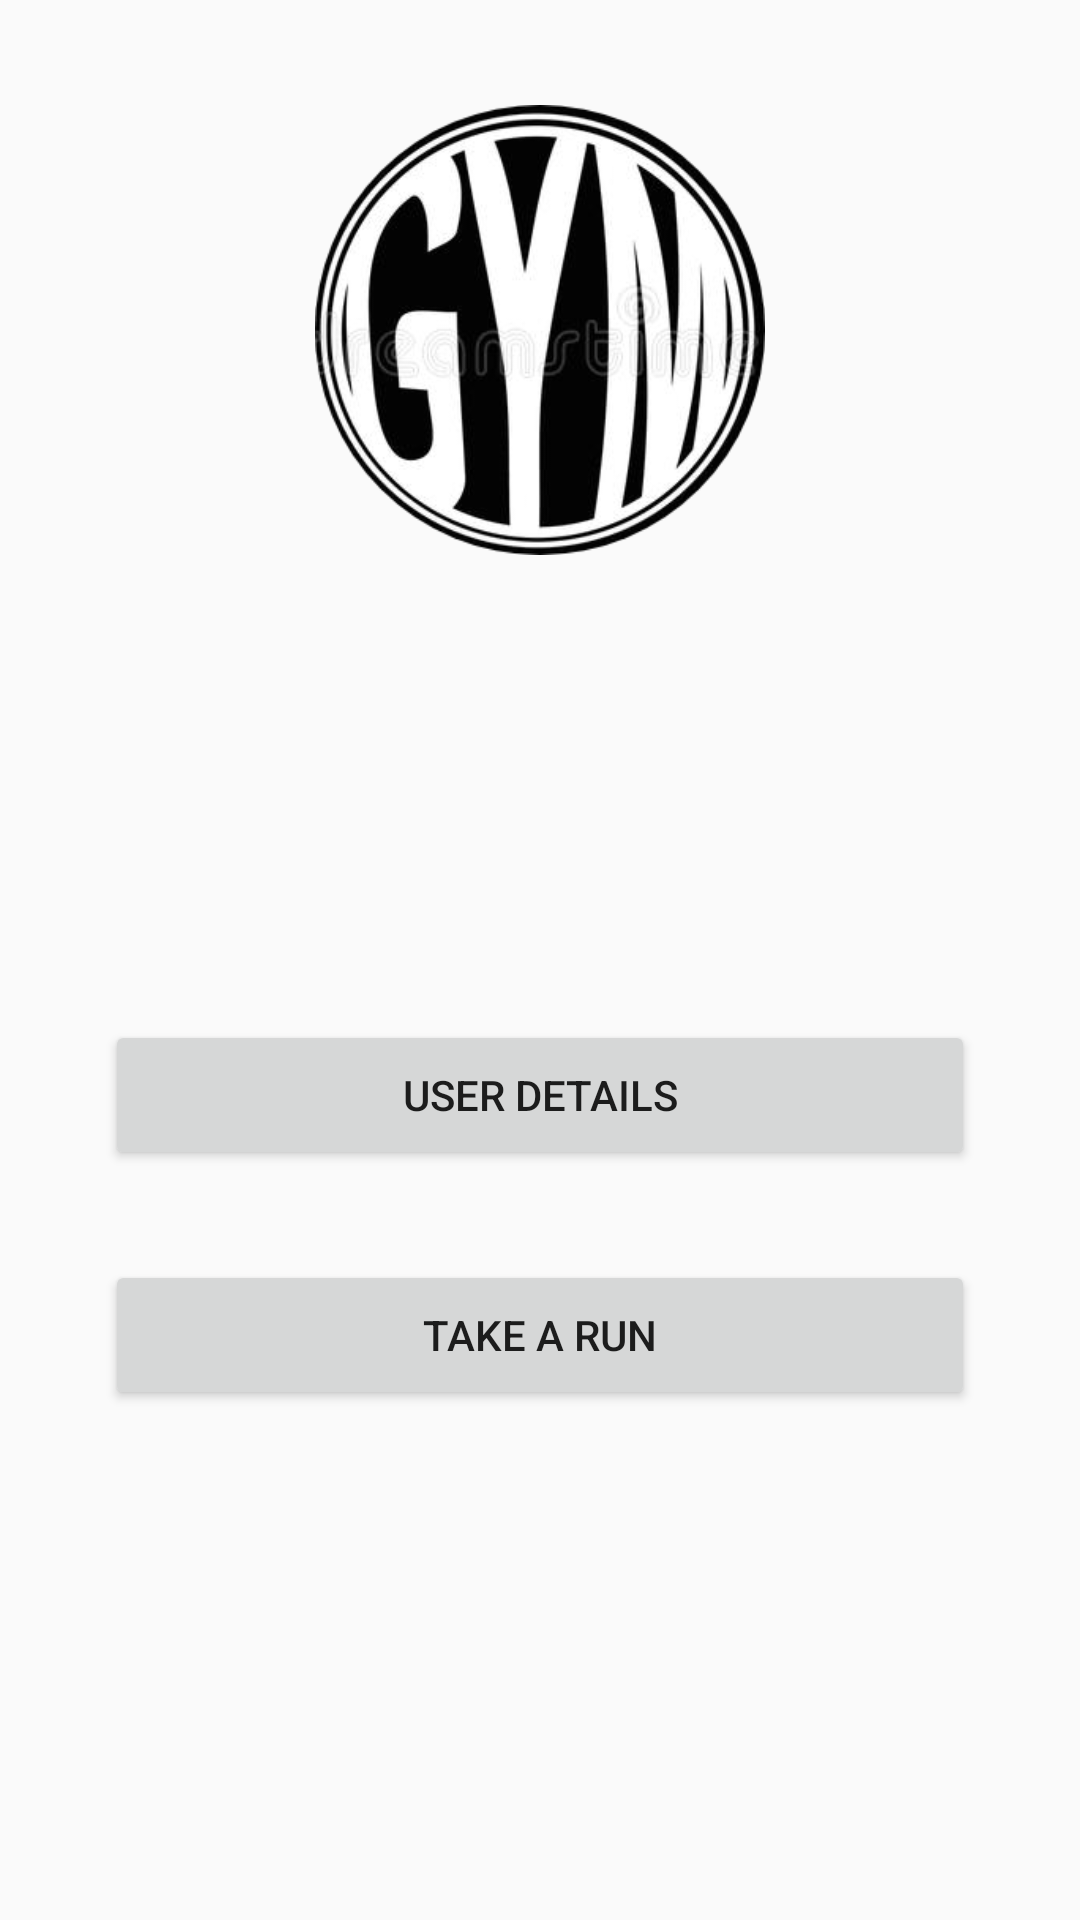

The Android layout XML behind this screen, and the referenced resources:
<!-- AndroidManifest.xml: application theme AppTheme -->
<!-- res/layout/activity_main2.xml -->
<?xml version="1.0" encoding="utf-8"?>
<RelativeLayout xmlns:android="http://schemas.android.com/apk/res/android"
    xmlns:app="http://schemas.android.com/apk/res-auto"
    xmlns:tools="http://schemas.android.com/tools"
    android:layout_width="match_parent"
    android:layout_height="match_parent"
    tools:context=".MainActivity2"
    android:background="@drawable/qback"

    >

    <ImageView
        android:id="@+id/logo"
        android:layout_width="150dp"
        android:layout_height="220dp"
        android:layout_centerHorizontal="true"
        android:src="@drawable/x"

        ></ImageView>

    <Button
        android:layout_marginTop="120dp"
        android:layout_width="match_parent"
        android:layout_height="50dp"
        android:id="@+id/btnDetails"
        android:text="User details"
        android:layout_centerHorizontal="true"
        android:layout_below="@id/logo"
        android:layout_marginRight="70dp"
        android:onClick="onClickUserDetails"
        ></Button>

    <Button
        android:layout_marginTop="30dp"
        android:layout_width="match_parent"
        android:layout_height="50dp"
        android:id="@+id/btnAct"
        android:text="Take a run"
        android:layout_centerHorizontal="true"
        android:layout_below="@id/btnDetails"
        android:layout_marginRight="70dp"
        android:onClick="onClickAct"

        ></Button>





</RelativeLayout>
<!-- resources referenced by this layout -->
<resources>
  <!-- drawable x: png bitmap (drawable-v24, 63483 bytes) -->
  <style name="AppTheme" parent="Theme.AppCompat.Light.DarkActionBar">
          
          <item name="colorPrimary">@color/colorPrimary</item>
          <item name="colorPrimaryDark">@color/colorPrimaryDark</item>
          <item name="colorAccent">@color/colorAccent</item>
      </style>
  <!-- not gathered from this repository: default colours our renderer supplied (Android Studio template values) -->
  <color name="colorPrimary">#FF6200EE</color>
  <color name="colorPrimaryDark">#FF3700B3</color>
  <color name="colorAccent">#FF03DAC5</color>
</resources>
